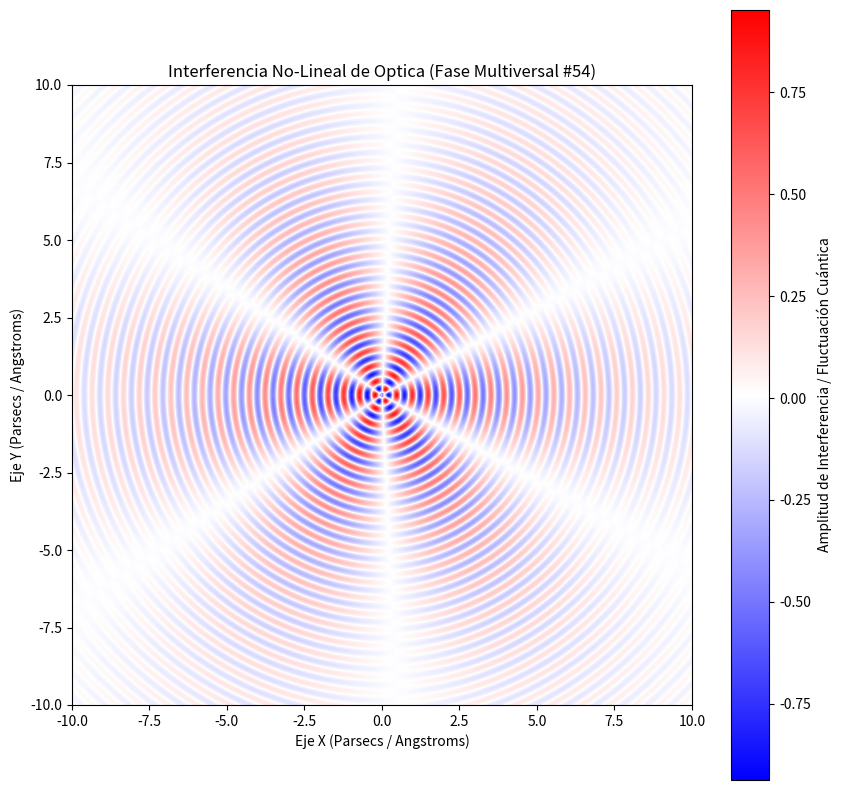

This figure's Python source:
%matplotlib inline
# Simulación Multiversal: Optica - Variante 54
import numpy as np
import matplotlib.pyplot as plt

# Parámetros Físicos No-Lineales
omega_1 = 12.372
omega_2 = 3.093
lambda_decay = 0.214
phase_shift = 1.962

x = np.linspace(-10, 10, 800)
y = np.linspace(-10, 10, 800)
X, Y = np.meshgrid(x, y)

# Dinámica de Fluidos / Campos Tensor-Escalares (Fase Multiversal)
R = np.sqrt(X**2 + Y**2) + 1e-5
Z = (np.sin(omega_1 * R + phase_shift) * np.cos(omega_2 * np.arctan2(Y, X))) * np.exp(-lambda_decay * R)

plt.figure(figsize=(10, 10))
plt.imshow(Z, cmap='bwr', extent=[-10, 10, -10, 10], origin='lower')
plt.colorbar(label='Amplitud de Interferencia / Fluctuación Cuántica')
plt.title(r'Interferencia No-Lineal de Optica (Fase Multiversal #54)')
plt.xlabel('Eje X (Parsecs / Angstroms)')
plt.ylabel('Eje Y (Parsecs / Angstroms)')
plt.show()
